2-way image classification set "Images2" from GitHub (Michael-Hills/Freestyle-Skiing-Fall-Detection); label vocabulary: non-fall, fall.

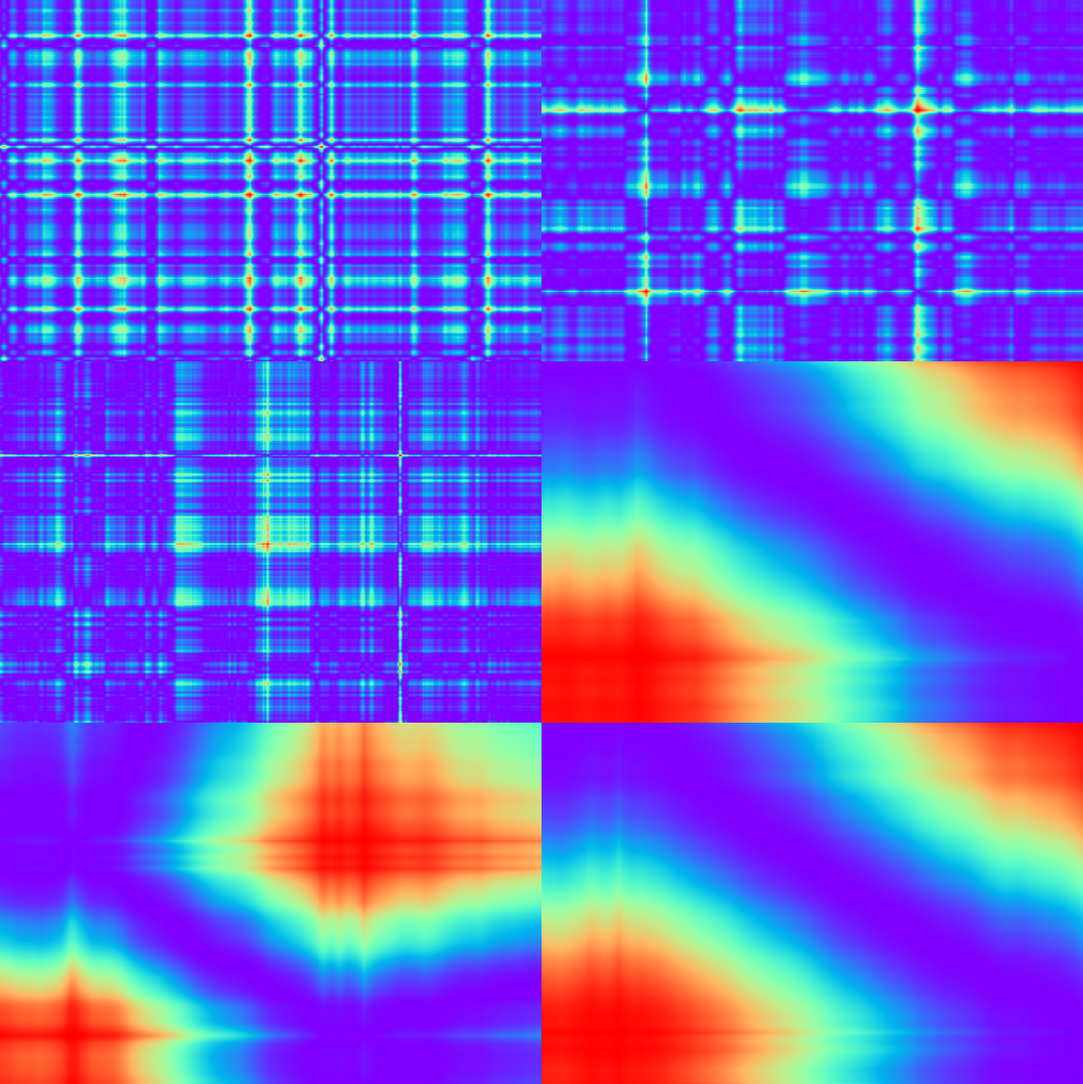
Label: non-fall

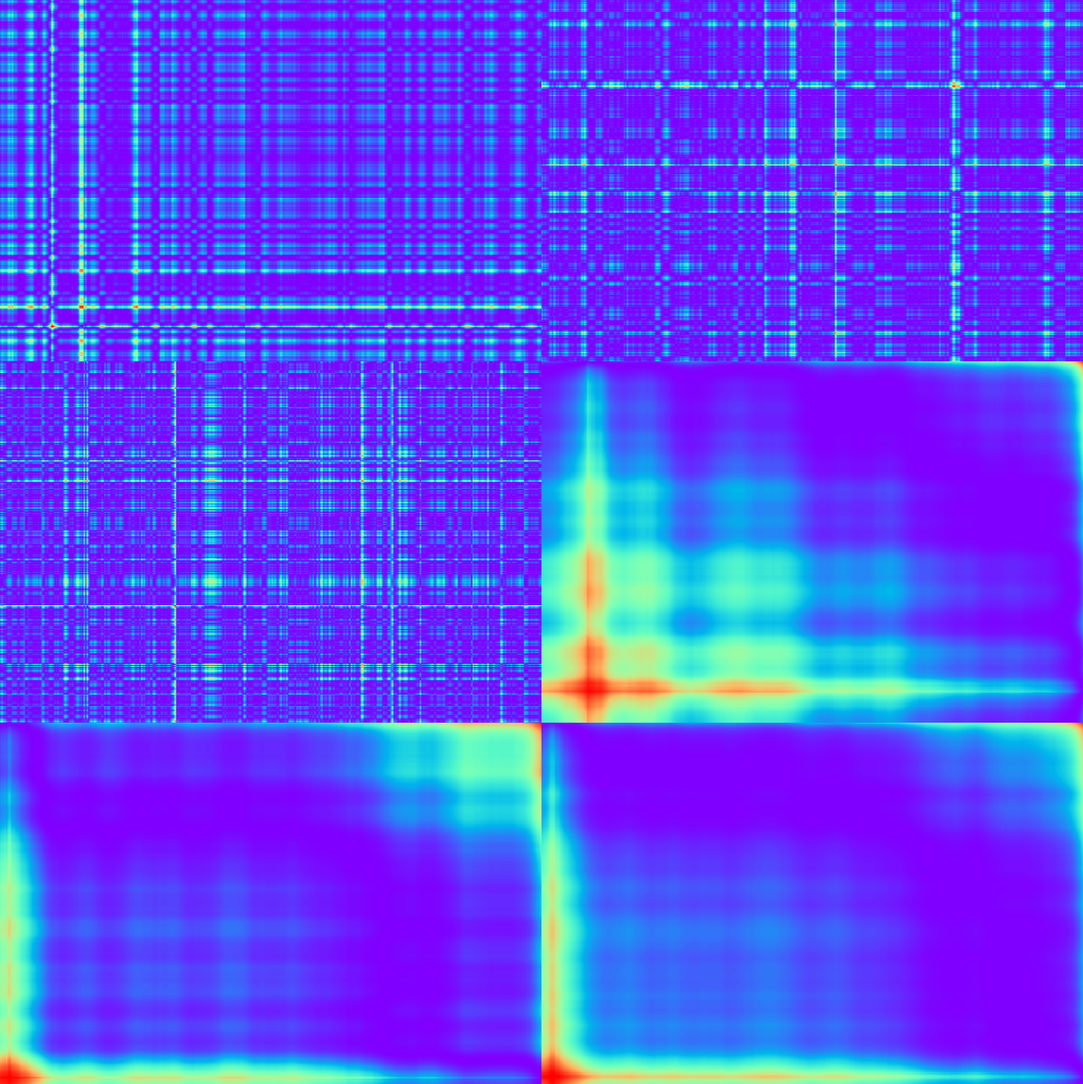
Label: non-fall

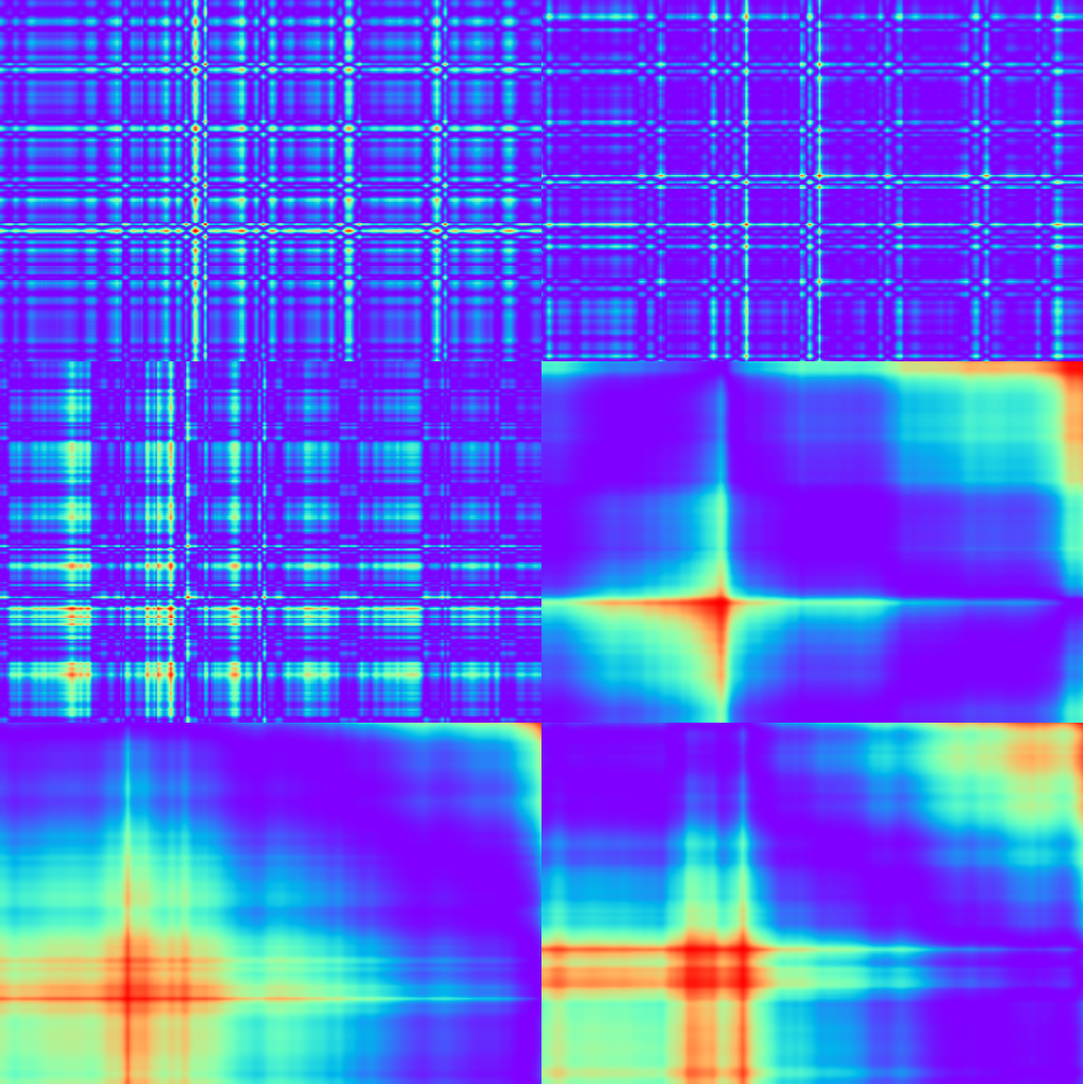
Label: non-fall

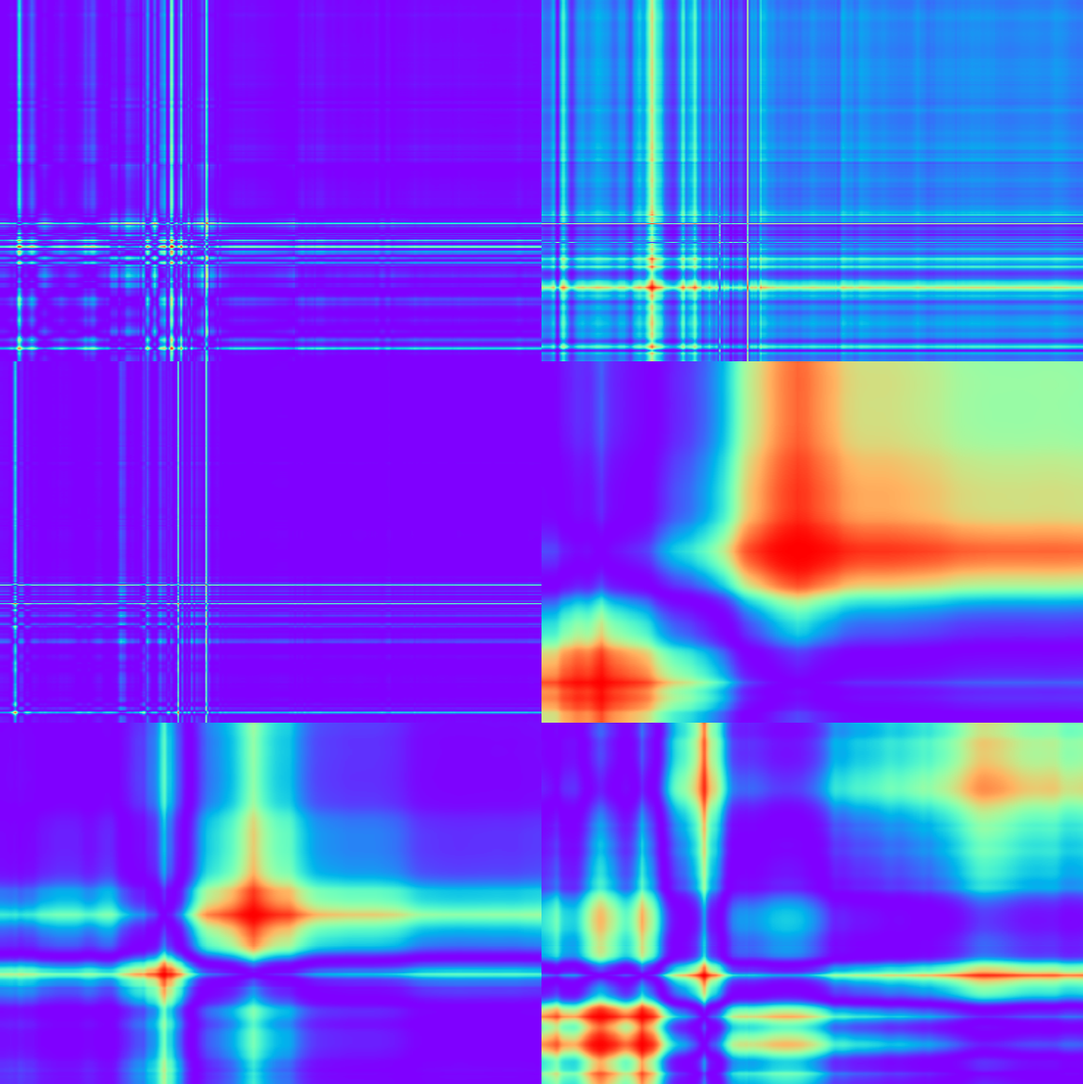
Label: fall

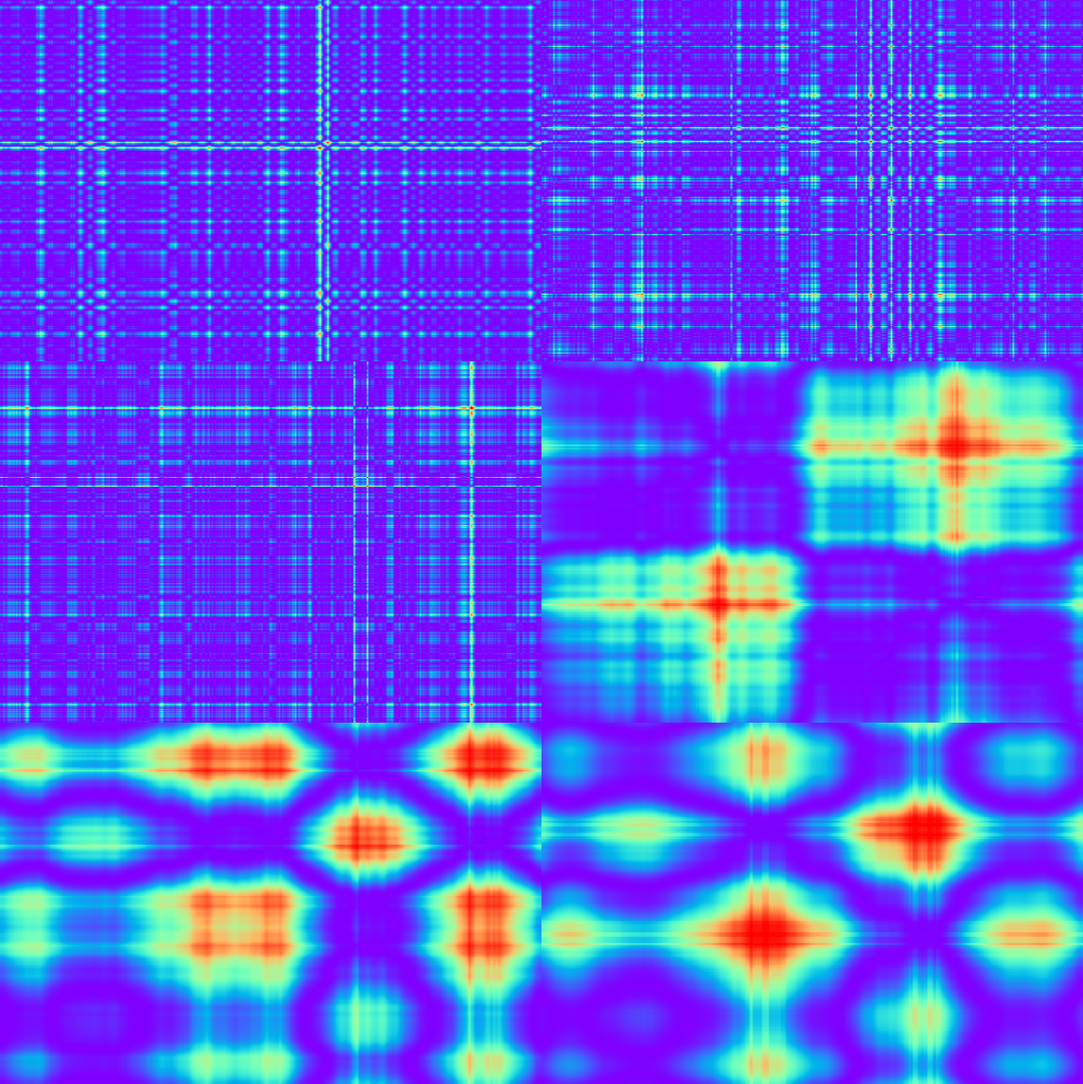
Label: non-fall

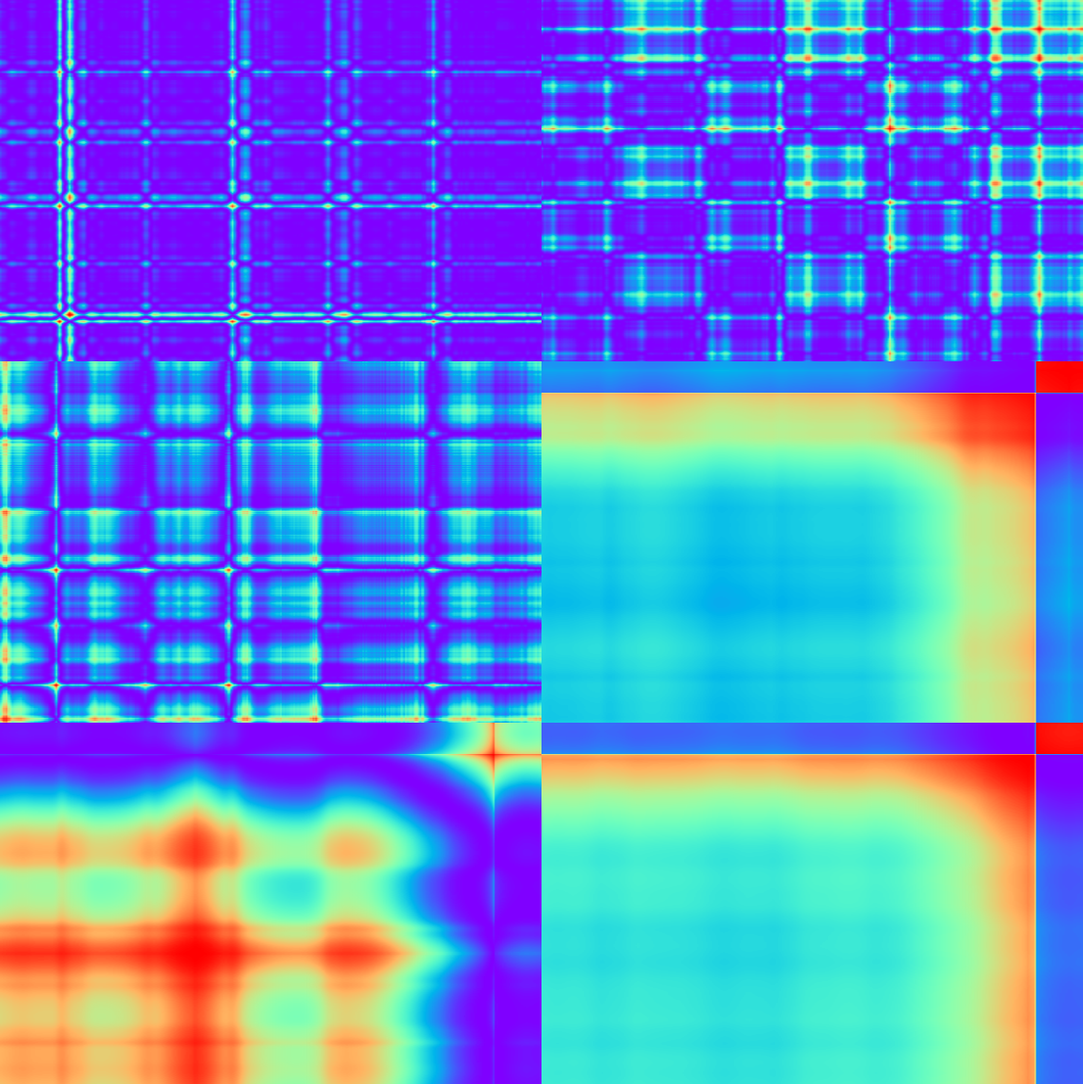
Label: non-fall
